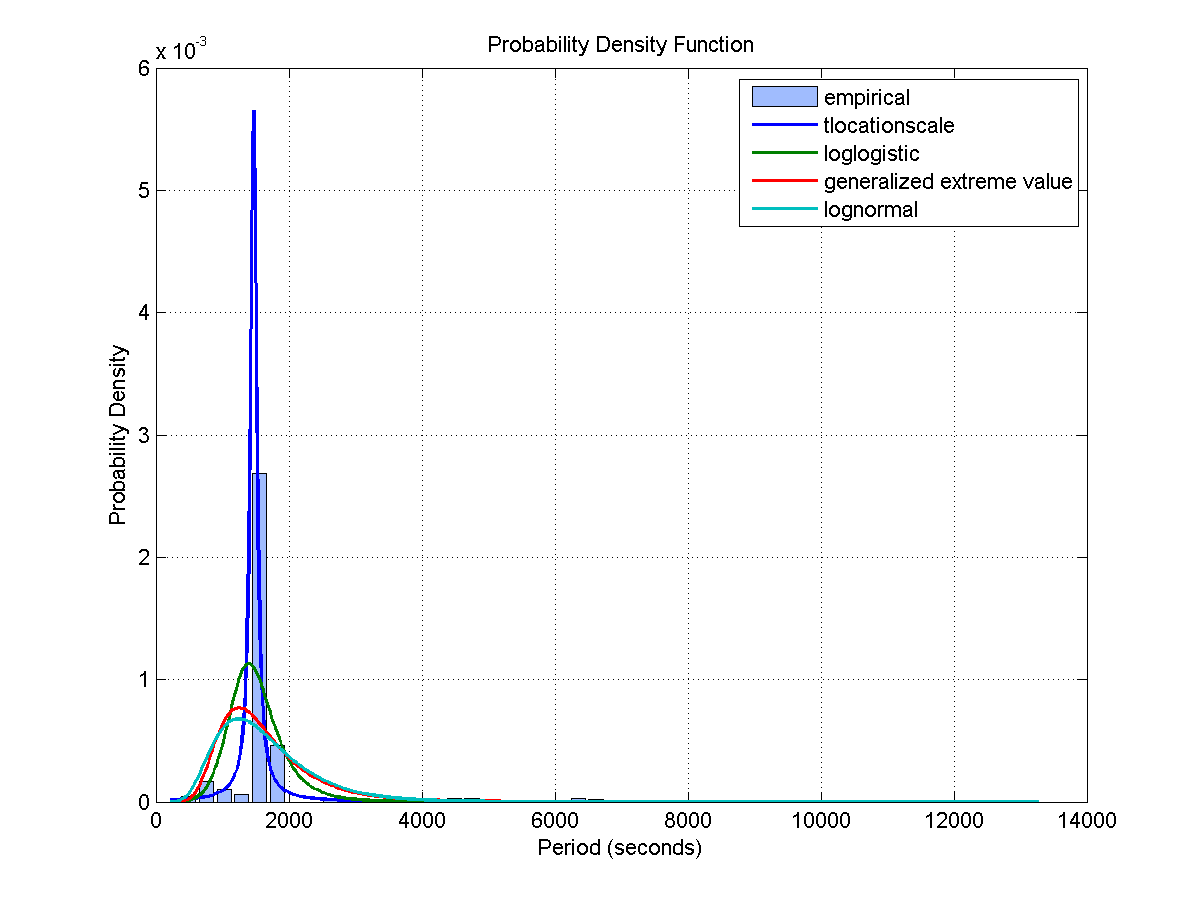

Source data for this figure (header and first rows):
Access, Start Time (UTCG), Stop Time (UTCG), Duration (sec)
1, 3 Dec 2013 05:32:27.945, 3 Dec 2013 05:45:38.566, 790.6
2, 3 Dec 2013 07:14:43.022, 3 Dec 2013 07:25:35.035, 652
3, 3 Dec 2013 12:32:46.289, 3 Dec 2013 12:40:47.008, 480.7
4, 3 Dec 2013 14:08:38.260, 3 Dec 2013 14:21:34.414, 776.2
5, 3 Dec 2013 15:47:10.852, 3 Dec 2013 15:58:18.615, 667.8
6, 3 Dec 2013 17:27:41.667, 3 Dec 2013 17:33:56.330, 374.7
7, 4 Dec 2013 05:05:44.011, 4 Dec 2013 05:16:59.782, 675.8
8, 4 Dec 2013 06:46:08.285, 4 Dec 2013 06:59:44.830, 816.5
9, 4 Dec 2013 13:49:14.415, 4 Dec 2013 14:00:02.375, 648
10, 4 Dec 2013 15:26:18.963, 4 Dec 2013 15:36:49.080, 630.1
11, 5 Dec 2013 04:44:56.104, 5 Dec 2013 04:55:08.106, 612
12, 5 Dec 2013 06:18:55.513, 5 Dec 2013 06:32:59.185, 843.7
13, 5 Dec 2013 08:02:32.481, 5 Dec 2013 08:10:11.390, 458.9
14, 5 Dec 2013 15:05:50.694, 5 Dec 2013 15:18:45.948, 775.3
15, 6 Dec 2013 04:29:45.631, 6 Dec 2013 04:41:33.296, 707.7
16, 6 Dec 2013 06:03:37.705, 6 Dec 2013 06:16:39.088, 781.4
17, 6 Dec 2013 07:39:25.832, 6 Dec 2013 07:49:06.717, 580.9
18, 6 Dec 2013 16:23:05.713, 6 Dec 2013 16:36:29.526, 803.8
19, 7 Dec 2013 02:43:10.851, 7 Dec 2013 02:50:16.245, 425.4
20, 7 Dec 2013 04:14:29.112, 7 Dec 2013 04:27:25.521, 776.4
21, 7 Dec 2013 05:49:31.190, 7 Dec 2013 06:01:00.167, 689
22, 7 Dec 2013 16:07:19.424, 7 Dec 2013 16:14:56.732, 457.3
23, 7 Dec 2013 17:41:30.750, 7 Dec 2013 17:53:07.923, 697.2
24, 8 Dec 2013 00:55:17.086, 8 Dec 2013 01:00:27.085, 310
25, 8 Dec 2013 02:25:54.149, 8 Dec 2013 02:37:44.682, 710.5
26, 8 Dec 2013 03:59:34.899, 8 Dec 2013 04:12:40.119, 785.2
27, 8 Dec 2013 05:36:26.574, 8 Dec 2013 05:45:04.449, 517.9
28, 8 Dec 2013 17:22:16.592, 8 Dec 2013 17:34:34.956, 738.4
29, 8 Dec 2013 19:02:12.504, 8 Dec 2013 19:08:10.826, 358.3
30, 9 Dec 2013 02:05:46.025, 9 Dec 2013 02:18:55.657, 789.6
31, 9 Dec 2013 03:45:18.264, 9 Dec 2013 03:57:33.044, 734.8
32, 9 Dec 2013 05:23:43.700, 9 Dec 2013 05:29:45.504, 361.8
33, 9 Dec 2013 18:38:45.361, 9 Dec 2013 18:52:18.203, 812.8
34, 10 Dec 2013 01:41:30.275, 10 Dec 2013 01:49:20.566, 470.3
35, 10 Dec 2013 03:19:14.577, 10 Dec 2013 03:33:10.733, 836.2
36, 10 Dec 2013 05:05:42.974, 10 Dec 2013 05:12:24.560, 401.6
Access, Start Time (UTCG), Stop Time (UTCG), Duration (sec)
1, 3 Dec 2013 05:07:55.157, 3 Dec 2013 05:19:18.123, 683
2, 3 Dec 2013 06:48:20.641, 3 Dec 2013 07:01:22.613, 782
3, 3 Dec 2013 13:43:56.753, 3 Dec 2013 13:57:37.100, 820.3
4, 3 Dec 2013 15:22:28.135, 3 Dec 2013 15:34:09.484, 701.3
5, 3 Dec 2013 17:02:10.839, 3 Dec 2013 17:10:18.512, 487.7
6, 4 Dec 2013 04:41:00.186, 4 Dec 2013 04:50:02.021, 541.8
7, 4 Dec 2013 06:20:40.873, 4 Dec 2013 06:34:47.927, 847.1
8, 4 Dec 2013 13:27:31.253, 4 Dec 2013 13:32:28.712, 297.5
9, 4 Dec 2013 15:01:07.001, 4 Dec 2013 15:13:58.475, 771.5
10, 5 Dec 2013 04:21:57.800, 5 Dec 2013 04:30:24.471, 506.7
11, 5 Dec 2013 05:55:00.902, 5 Dec 2013 06:07:43.108, 762.2
12, 5 Dec 2013 07:35:35.701, 5 Dec 2013 07:47:10.951, 695.2
13, 5 Dec 2013 14:42:45.096, 5 Dec 2013 14:53:21.680, 636.6
14, 5 Dec 2013 16:19:32.691, 5 Dec 2013 16:29:27.988, 595.3
15, 6 Dec 2013 04:06:45.743, 6 Dec 2013 04:17:12.899, 627.2
16, 6 Dec 2013 05:39:57.706, 6 Dec 2013 05:53:08.403, 790.7
17, 6 Dec 2013 07:15:17.225, 6 Dec 2013 07:26:15.381, 658.2
18, 6 Dec 2013 15:59:10.770, 6 Dec 2013 16:12:15.967, 785.2
19, 7 Dec 2013 03:51:12.079, 7 Dec 2013 04:03:33.499, 741.4
20, 7 Dec 2013 05:25:28.042, 7 Dec 2013 05:37:55.084, 747
21, 7 Dec 2013 07:05:01.801, 7 Dec 2013 07:06:42.880, 101.1
22, 7 Dec 2013 17:16:35.993, 7 Dec 2013 17:29:51.275, 795.3
23, 8 Dec 2013 02:02:52.488, 8 Dec 2013 02:13:44.029, 651.5
... 417 more rows
